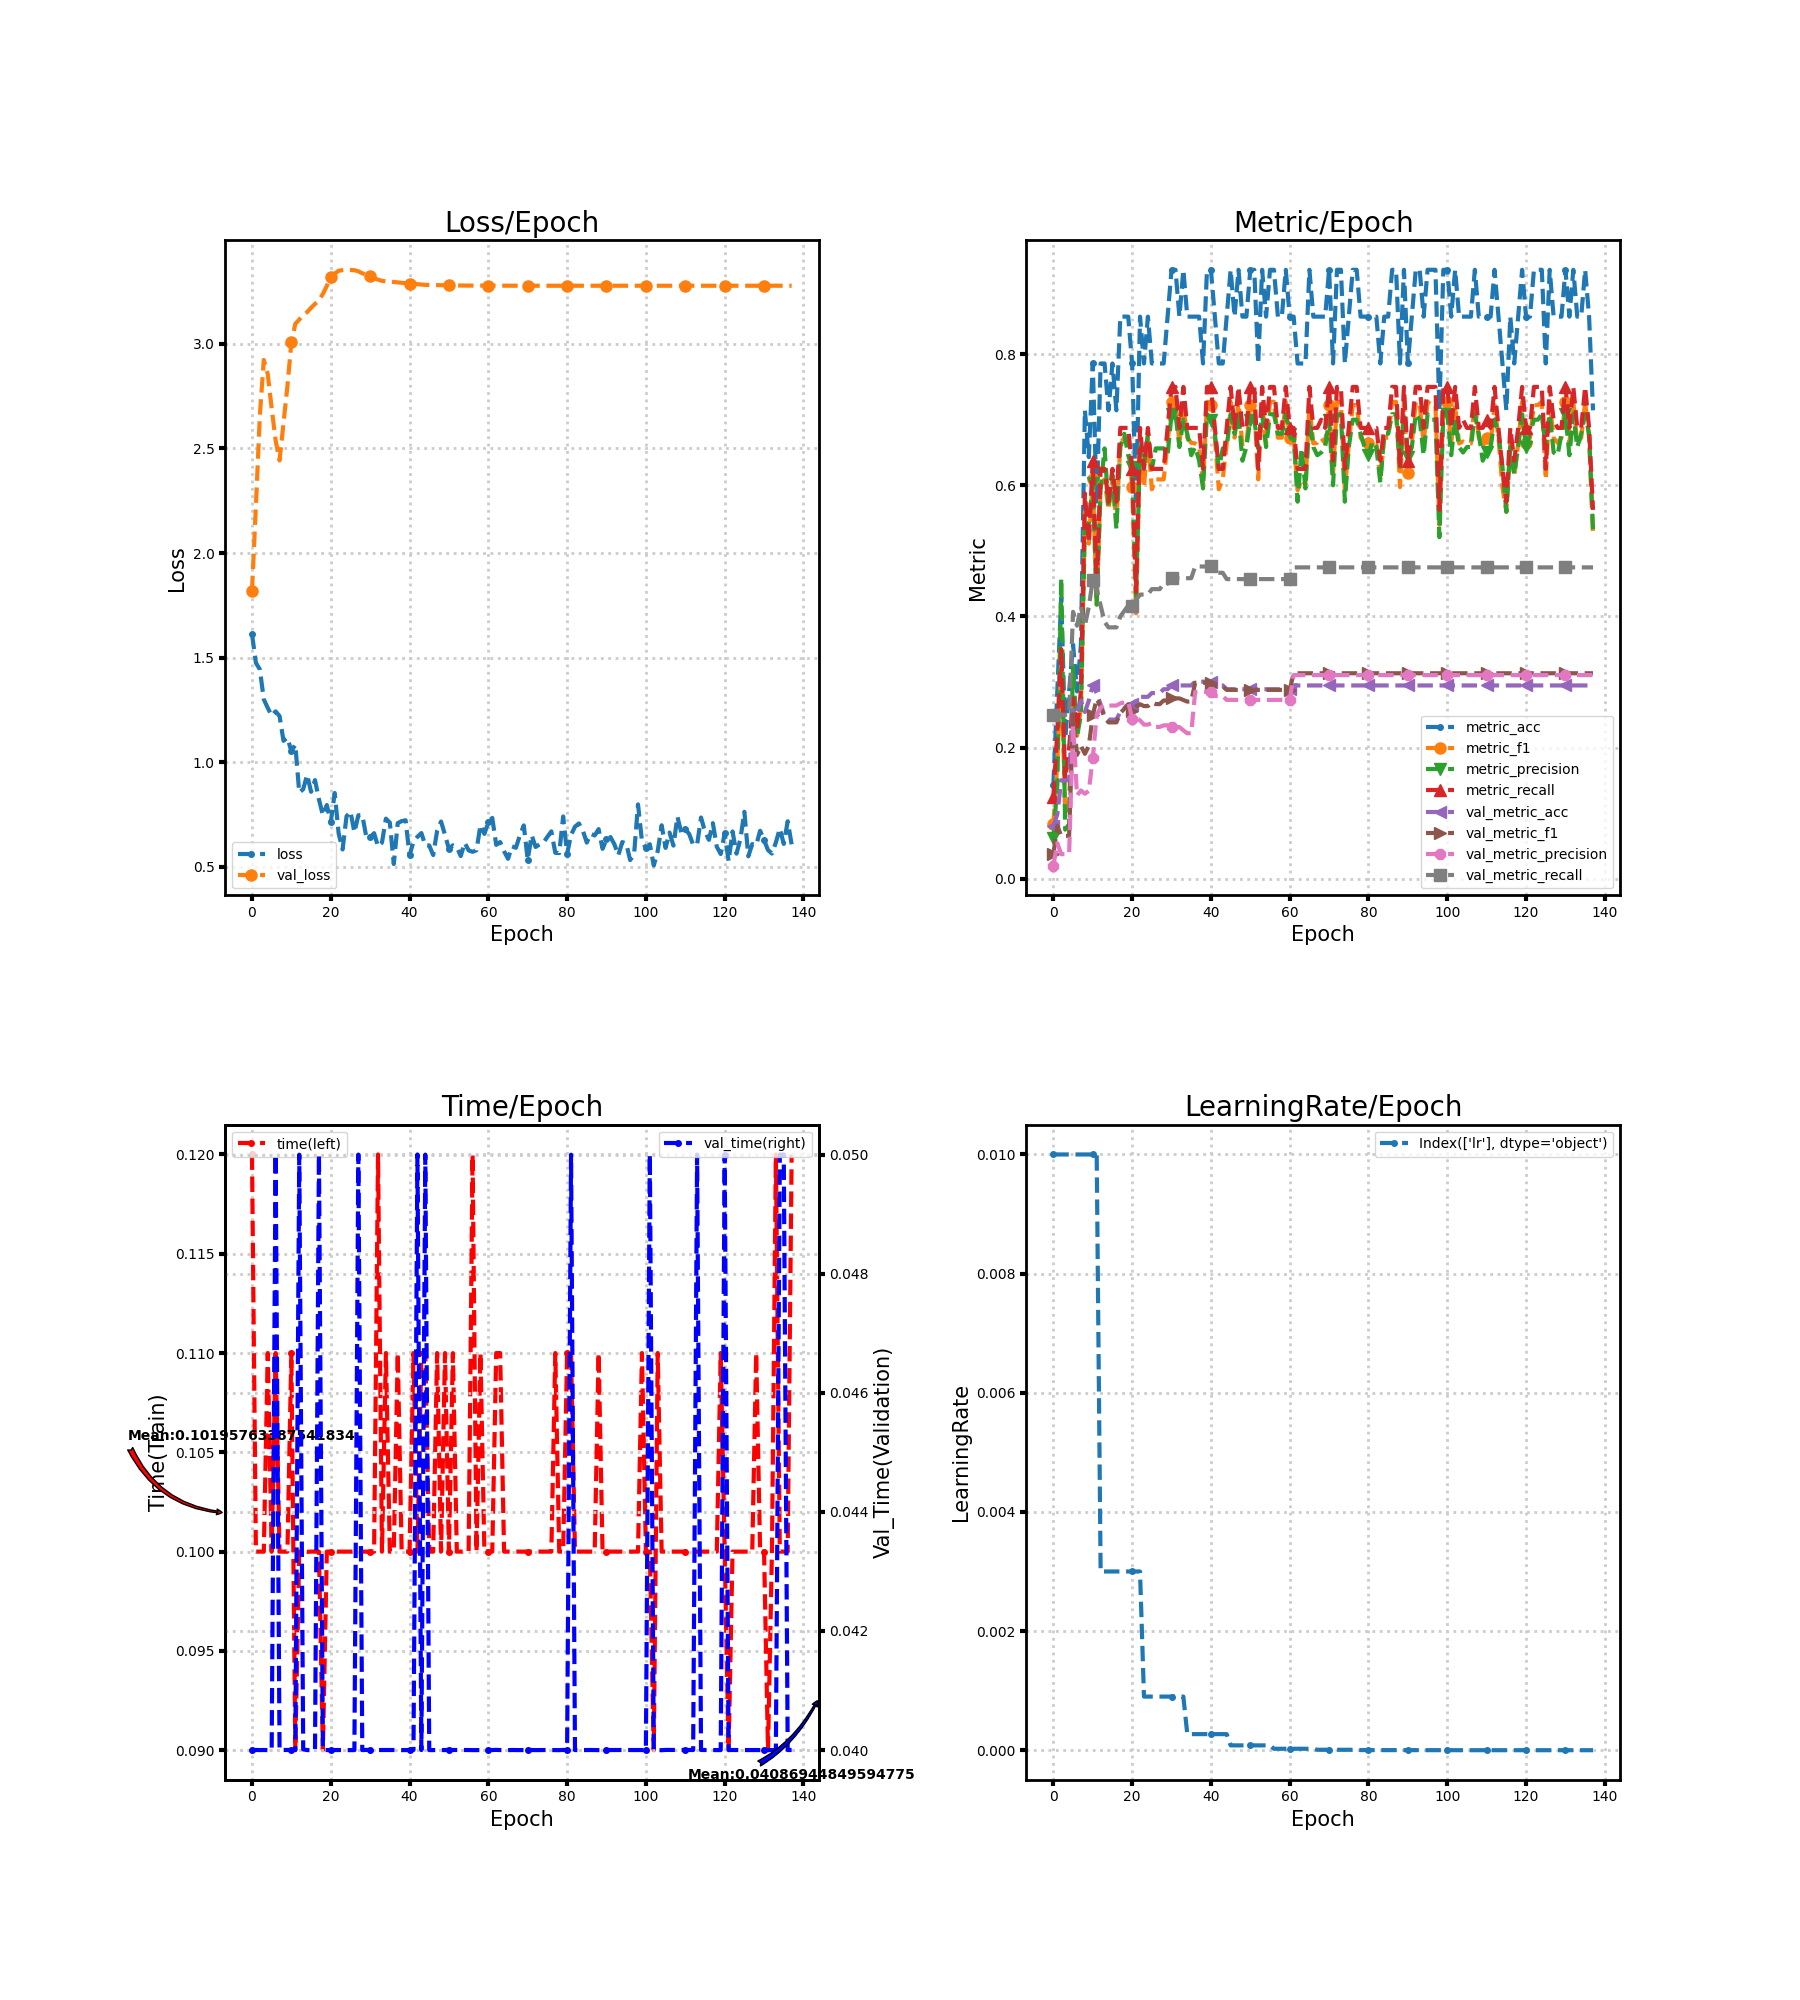

The file beside this chart, header and first rows:
loss, metric_acc, metric_f1, metric_precision, metric_recall, time, lr, val_loss, val_metric_acc, val_metric_f1, val_metric_precision, val_metric_recall, val_time
1.614, 0.1429, 0.08333, 0.0625, 0.125, 0.12, 0.01, 1.818, 0.08092, 0.03743, 0.02023, 0.25, 0.04
1.475, 0.2857, 0.1742, 0.1429, 0.225, 0.1, 0.01, 2.227, 0.09827, 0.08067, 0.05426, 0.2541, 0.04
1.444, 0.4286, 0.3265, 0.4583, 0.35, 0.1, 0.01, 2.657, 0.1503, 0.06533, 0.03757, 0.25, 0.04
1.3, 0.2143, 0.1, 0.075, 0.15, 0.1, 0.01, 2.923, 0.1503, 0.06533, 0.03757, 0.25, 0.04
1.26, 0.2857, 0.1176, 0.08333, 0.2, 0.11, 0.01, 2.856, 0.1503, 0.06533, 0.03757, 0.25, 0.04
1.222, 0.3571, 0.2667, 0.325, 0.275, 0.1, 0.01, 2.692, 0.2601, 0.2508, 0.2348, 0.4071, 0.04
1.243, 0.2857, 0.2179, 0.2167, 0.225, 0.11, 0.01, 2.539, 0.2543, 0.1889, 0.1272, 0.3859, 0.05
1.221, 0.3571, 0.2611, 0.25, 0.2875, 0.1, 0.01, 2.442, 0.2717, 0.2028, 0.1347, 0.4147, 0.04
1.102, 0.7143, 0.5597, 0.5375, 0.5875, 0.1, 0.01, 2.62, 0.2543, 0.1906, 0.1296, 0.3859, 0.04
1.117, 0.6429, 0.511, 0.5417, 0.5125, 0.1, 0.01, 2.798, 0.2717, 0.2024, 0.1341, 0.4147, 0.04
1.053, 0.7857, 0.6097, 0.6042, 0.6375, 0.11, 0.01, 3.008, 0.2948, 0.2493, 0.1838, 0.4558, 0.04
1.084, 0.5714, 0.4167, 0.4179, 0.45, 0.09, 0.01, 3.096, 0.2832, 0.2743, 0.2502, 0.4417, 0.04
0.855, 0.7857, 0.6012, 0.5952, 0.625, 0.1, 0.003, 3.116, 0.2659, 0.2625, 0.2607, 0.4167, 0.05
0.871, 0.7857, 0.609, 0.6562, 0.625, 0.1, 0.003, 3.137, 0.2486, 0.2457, 0.2659, 0.3917, 0.04001
0.9396, 0.7143, 0.5628, 0.5667, 0.575, 0.09999, 0.003, 3.152, 0.2428, 0.2385, 0.2642, 0.3833, 0.04
0.8585, 0.7857, 0.6101, 0.6161, 0.625, 0.1, 0.003, 3.172, 0.2428, 0.2385, 0.2642, 0.3833, 0.04
0.9145, 0.7143, 0.5429, 0.5333, 0.575, 0.1, 0.003, 3.191, 0.2428, 0.2385, 0.2642, 0.3833, 0.04
0.8225, 0.8571, 0.6638, 0.6583, 0.6875, 0.1, 0.003, 3.207, 0.2543, 0.2526, 0.2675, 0.4, 0.05
0.7461, 0.8571, 0.6726, 0.6786, 0.6875, 0.09, 0.003, 3.238, 0.2601, 0.2593, 0.269, 0.4083, 0.04
0.7953, 0.8571, 0.6648, 0.6458, 0.6875, 0.1, 0.003, 3.277, 0.2659, 0.2658, 0.2703, 0.4167, 0.04
0.7119, 0.7857, 0.5972, 0.6286, 0.625, 0.1, 0.003, 3.321, 0.2659, 0.2565, 0.2439, 0.4167, 0.04
0.853, 0.5714, 0.4048, 0.4306, 0.4375, 0.1, 0.003, 3.335, 0.2717, 0.2626, 0.2461, 0.425, 0.04
0.6592, 0.8571, 0.6638, 0.6583, 0.6875, 0.1, 0.003, 3.349, 0.2775, 0.2661, 0.2416, 0.4333, 0.04
0.5829, 0.7857, 0.5972, 0.6286, 0.625, 0.1, 0.0009, 3.352, 0.2775, 0.2634, 0.2351, 0.4333, 0.04
0.7413, 0.8571, 0.6726, 0.6786, 0.6875, 0.1, 0.0009, 3.354, 0.2775, 0.2634, 0.2351, 0.4333, 0.04
0.7647, 0.7857, 0.5939, 0.625, 0.625, 0.1, 0.0009, 3.353, 0.2832, 0.269, 0.2374, 0.4417, 0.04
0.6646, 0.7857, 0.609, 0.6562, 0.625, 0.1, 0.0009, 3.352, 0.2832, 0.2664, 0.2316, 0.4417, 0.04
0.7463, 0.7857, 0.609, 0.6562, 0.625, 0.1, 0.0009, 3.347, 0.2832, 0.2664, 0.2316, 0.4417, 0.05
0.7469, 0.7857, 0.609, 0.6562, 0.625, 0.1, 0.0009, 3.337, 0.289, 0.2719, 0.2339, 0.45, 0.04
0.6457, 0.8571, 0.6648, 0.6458, 0.6875, 0.1, 0.0009, 3.33, 0.289, 0.2719, 0.2339, 0.45, 0.04
0.6418, 0.9286, 0.7273, 0.7083, 0.75, 0.1, 0.0009, 3.322, 0.2948, 0.2751, 0.2313, 0.4583, 0.04
0.6608, 0.9286, 0.7273, 0.7083, 0.75, 0.1, 0.0009, 3.314, 0.2948, 0.2751, 0.2313, 0.4583, 0.04
0.5972, 0.8571, 0.6638, 0.6583, 0.6875, 0.12, 0.0009, 3.307, 0.2948, 0.2751, 0.2313, 0.4583, 0.04
0.6158, 0.9286, 0.7222, 0.7, 0.75, 0.1, 0.0009, 3.301, 0.2948, 0.2726, 0.2264, 0.4583, 0.04
0.7302, 0.8571, 0.6726, 0.6786, 0.6875, 0.11, 0.00027, 3.299, 0.2948, 0.2701, 0.2218, 0.4583, 0.04
0.7111, 0.8571, 0.6648, 0.6458, 0.6875, 0.1, 0.00027, 3.297, 0.2948, 0.2706, 0.2221, 0.4583, 0.04
0.5132, 0.8571, 0.6638, 0.6583, 0.6875, 0.1, 0.00027, 3.295, 0.3006, 0.2989, 0.285, 0.4762, 0.04
0.7089, 0.8571, 0.6597, 0.6375, 0.6875, 0.11, 0.00027, 3.294, 0.3006, 0.2989, 0.285, 0.4762, 0.04
0.7184, 0.7857, 0.6012, 0.5952, 0.625, 0.1, 0.00027, 3.292, 0.3006, 0.2989, 0.285, 0.4762, 0.04
0.7225, 0.9286, 0.7273, 0.7083, 0.75, 0.1, 0.00027, 3.29, 0.3006, 0.2989, 0.285, 0.4762, 0.04
0.5551, 0.9286, 0.7222, 0.7, 0.75, 0.1, 0.00027, 3.288, 0.3006, 0.2989, 0.285, 0.4762, 0.04
0.6206, 0.8571, 0.6726, 0.6786, 0.6875, 0.11, 0.00027, 3.287, 0.2948, 0.2935, 0.2788, 0.4666, 0.04
0.6434, 0.7857, 0.5939, 0.625, 0.625, 0.1, 0.00027, 3.285, 0.2948, 0.2935, 0.2788, 0.4666, 0.05
0.6615, 0.7857, 0.609, 0.6562, 0.625, 0.11, 0.00027, 3.284, 0.2948, 0.2935, 0.2788, 0.4666, 0.04
0.6025, 0.8571, 0.6638, 0.6583, 0.6875, 0.11, 0.00027, 3.282, 0.289, 0.288, 0.2728, 0.457, 0.05
0.602, 0.9286, 0.7273, 0.7083, 0.75, 0.1, 8.1e-05, 3.281, 0.289, 0.288, 0.2728, 0.457, 0.04
0.5561, 0.8571, 0.6726, 0.6786, 0.6875, 0.1, 8.1e-05, 3.281, 0.289, 0.288, 0.2728, 0.457, 0.04
0.6717, 0.9286, 0.7273, 0.7083, 0.75, 0.11, 8.1e-05, 3.28, 0.289, 0.288, 0.2728, 0.457, 0.04
0.7165, 0.8571, 0.6597, 0.6375, 0.6875, 0.1, 8.1e-05, 3.28, 0.289, 0.288, 0.2728, 0.457, 0.04
0.6529, 0.8571, 0.6638, 0.6583, 0.6875, 0.11, 8.1e-05, 3.28, 0.289, 0.288, 0.2728, 0.457, 0.04
0.5856, 0.9286, 0.7222, 0.7, 0.75, 0.1, 8.1e-05, 3.279, 0.289, 0.288, 0.2728, 0.457, 0.04
0.6029, 0.9286, 0.7222, 0.7, 0.75, 0.11, 8.1e-05, 3.279, 0.289, 0.288, 0.2728, 0.457, 0.04
0.5936, 0.7857, 0.609, 0.6562, 0.625, 0.1, 8.1e-05, 3.279, 0.289, 0.288, 0.2728, 0.457, 0.04
0.5514, 0.9286, 0.7273, 0.7083, 0.75, 0.1, 8.1e-05, 3.279, 0.289, 0.288, 0.2728, 0.457, 0.04
0.615, 0.8571, 0.6638, 0.6583, 0.6875, 0.1, 8.1e-05, 3.278, 0.289, 0.288, 0.2728, 0.457, 0.04
0.5786, 0.9286, 0.7273, 0.7083, 0.75, 0.1, 8.1e-05, 3.278, 0.289, 0.288, 0.2728, 0.457, 0.04
0.5717, 0.9286, 0.7273, 0.7083, 0.75, 0.12, 2.43e-05, 3.278, 0.289, 0.288, 0.2728, 0.457, 0.04
0.5791, 0.8571, 0.6726, 0.6786, 0.6875, 0.1, 2.43e-05, 3.279, 0.289, 0.288, 0.2728, 0.457, 0.04
0.6997, 0.8571, 0.6726, 0.6786, 0.6875, 0.11, 2.43e-05, 3.278, 0.289, 0.288, 0.2728, 0.457, 0.04
0.6574, 0.9286, 0.7273, 0.7083, 0.75, 0.1, 2.43e-05, 3.278, 0.289, 0.288, 0.2728, 0.457, 0.04
... 78 more rows
